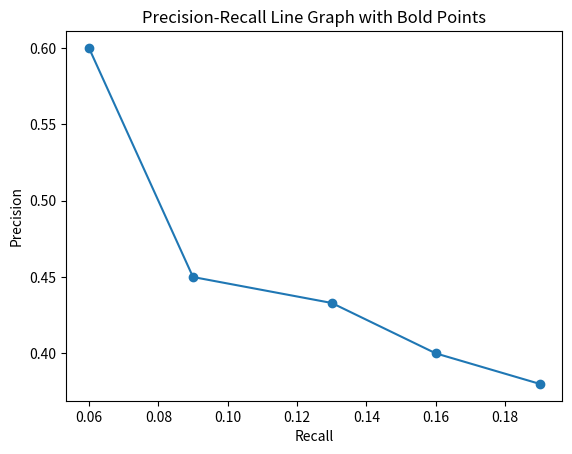

Generate this figure with matplotlib:
# to generate graph for assignment 2

import matplotlib.pyplot as plt

# precision and recall values
precision = [0.6, 0.45, 0.433, 0.4, 0.38]
recall = [0.06, 0.09, 0.13, 0.16, 0.19]

# create line plot with bold points
plt.plot(recall, precision, 'o-')

# set axis labels and title
plt.xlabel('Recall')
plt.ylabel('Precision')
plt.title('Precision-Recall Line Graph with Bold Points')

# show plot
plt.show()
